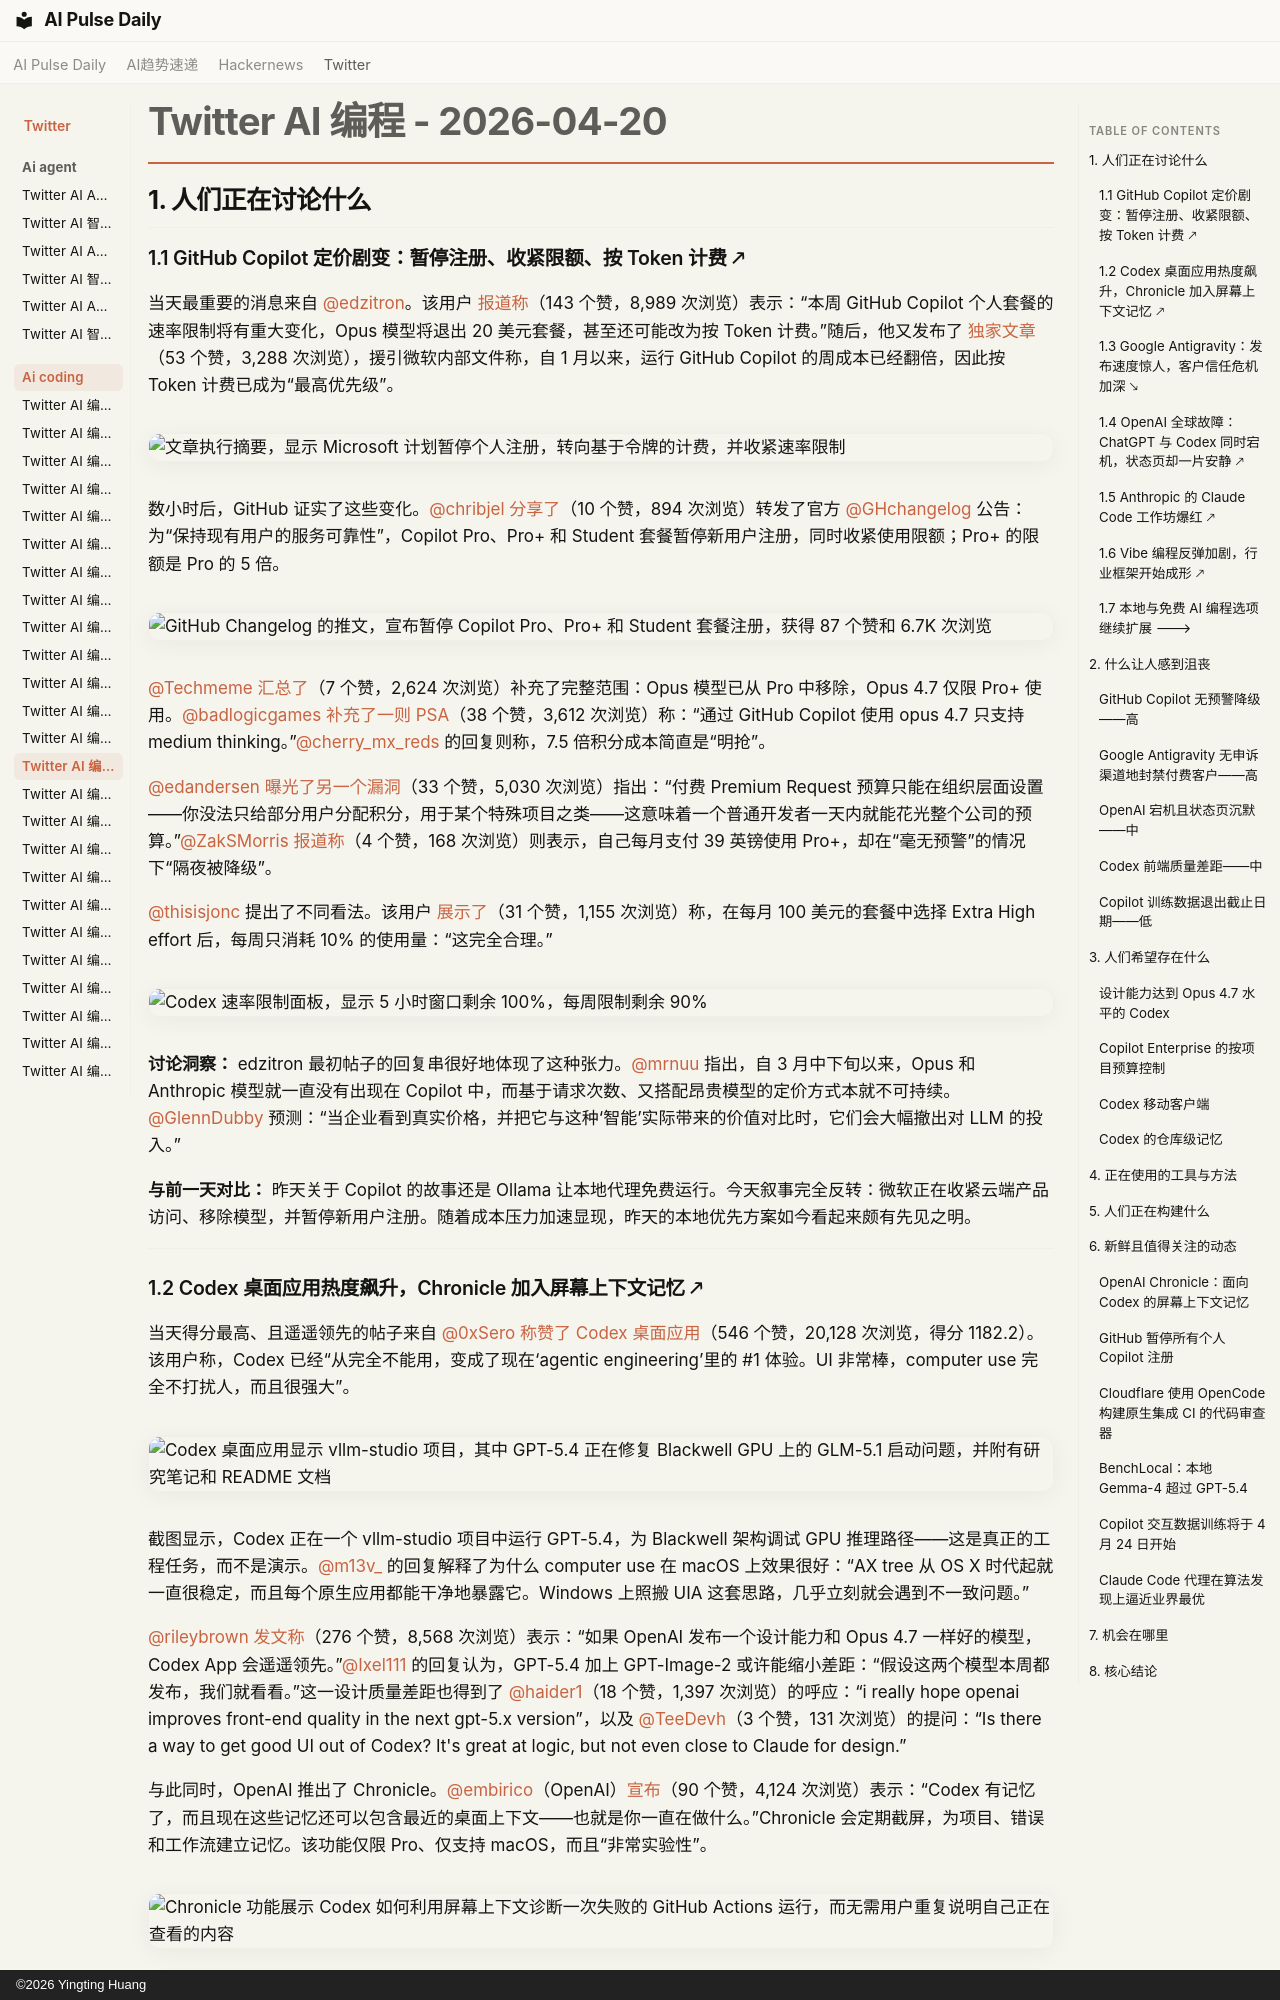

repository: vibewatch/vibewatch.github.io · page: twitter/ai-coding/2026-04-20.zh/index.html · generator: mkdocs · copyright: ©2026 Yingting Huang

# Twitter AI 编程 - 2026-04-20

## 1. 人们正在讨论什么

### 1.1 GitHub Copilot 定价剧变：暂停注册、收紧限额、按 Token 计费 🡕

当天最重要的消息来自 [@edzitron](https://x.com/edzitron)。该用户 [报道称](https://x.com/edzitron/status/2045995347831632325)（143 个赞，8,989 次浏览）表示：“本周 GitHub Copilot 个人套餐的速率限制将有重大变化，Opus 模型将退出 20 美元套餐，甚至还可能改为按 Token 计费。”随后，他又发布了 [独家文章](https://x.com/edzitron/status/2046285993192652896)（53 个赞，3,288 次浏览），援引微软内部文件称，自 1 月以来，运行 GitHub Copilot 的周成本已经翻倍，因此按 Token 计费已成为“最高优先级”。

![文章执行摘要，显示 Microsoft 计划暂停个人注册，转向基于令牌的计费，并收紧速率限制](https://pbs.twimg.com/media/HGXeQeHbYAEdbG0.png)

数小时后，GitHub 证实了这些变化。[@chribjel](https://x.com/chribjel) [分享了](https://x.com/chribjel/status/2046318118386139225)（10 个赞，894 次浏览）转发了官方 [@GHchangelog](https://x.com/GHchangelog) 公告：为“保持现有用户的服务可靠性”，Copilot Pro、Pro+ 和 Student 套餐暂停新用户注册，同时收紧使用限额；Pro+ 的限额是 Pro 的 5 倍。

![GitHub Changelog 的推文，宣布暂停 Copilot Pro、Pro+ 和 Student 套餐注册，获得 87 个赞和 6.7K 次浏览](https://pbs.twimg.com/media/HGX7XerbIAEZNiB.jpg)

[@Techmeme](https://x.com/Techmeme) [汇总了](https://x.com/Techmeme/status/2046325756536774713)（7 个赞，2,624 次浏览）补充了完整范围：Opus 模型已从 Pro 中移除，Opus 4.7 仅限 Pro+ 使用。[@badlogicgames](https://x.com/badlogicgames) [补充了一则 PSA](https://x.com/badlogicgames/status/2046217012196642894)（38 个赞，3,612 次浏览）称：“通过 GitHub Copilot 使用 opus 4.7 只支持 medium thinking。”[@cherry_mx_reds](https://x.com/cherry_mx_reds) 的回复则称，7.5 倍积分成本简直是“明抢”。

[@edandersen](https://x.com/edandersen) [曝光了另一个漏洞](https://x.com/edandersen/status/2046023484103672187)（33 个赞，5,030 次浏览）指出：“付费 Premium Request 预算只能在组织层面设置——你没法只给部分用户分配积分，用于某个特殊项目之类——这意味着一个普通开发者一天内就能花光整个公司的预算。”[@ZakSMorris](https://x.com/ZakSMorris) [报道称](https://x.com/ZakSMorris/status/2046322846235041833)（4 个赞，168 次浏览）则表示，自己每月支付 39 英镑使用 Pro+，却在“毫无预警”的情况下“隔夜被降级”。

[@thisisjonc](https://x.com/thisisjonc) 提出了不同看法。该用户 [展示了](https://x.com/thisisjonc/status/2046053789598470308)（31 个赞，1,155 次浏览）称，在每月 100 美元的套餐中选择 Extra High effort 后，每周只消耗 10% 的使用量：“这完全合理。”

![Codex 速率限制面板，显示 5 小时窗口剩余 100%，每周限制剩余 90%](https://pbs.twimg.com/media/HGUKckSaYAAg92q.png)

**讨论洞察：** edzitron 最初帖子的回复串很好地体现了这种张力。[@mrnuu](https://x.com/mrnuu) 指出，自 3 月中下旬以来，Opus 和 Anthropic 模型就一直没有出现在 Copilot 中，而基于请求次数、又搭配昂贵模型的定价方式本就不可持续。[@GlennDubby](https://x.com/GlennDubby) 预测：“当企业看到真实价格，并把它与这种‘智能’实际带来的价值对比时，它们会大幅撤出对 LLM 的投入。”

**与前一天对比：** 昨天关于 Copilot 的故事还是 Ollama 让本地代理免费运行。今天叙事完全反转：微软正在收紧云端产品访问、移除模型，并暂停新用户注册。随着成本压力加速显现，昨天的本地优先方案如今看起来颇有先见之明。

---
